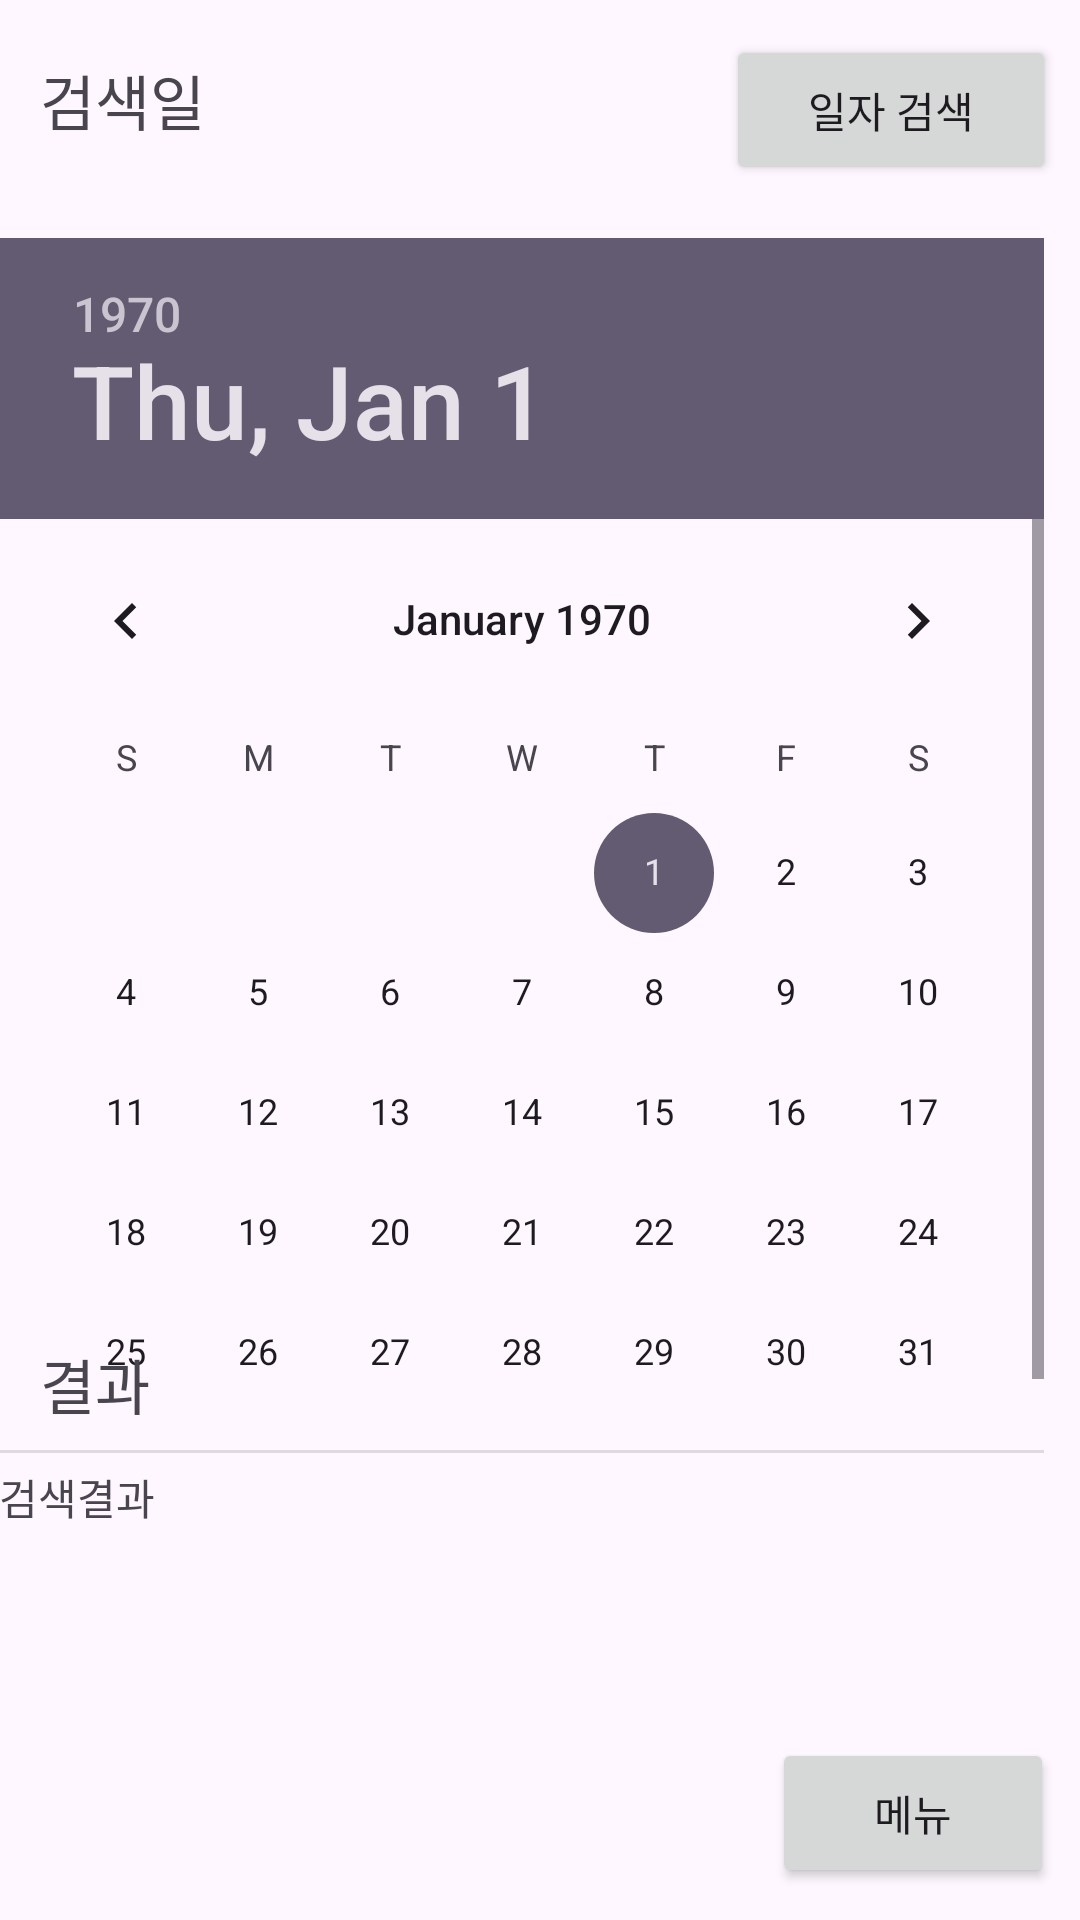

Reconstruct the res/layout file that produces this screen, plus the resources it refers to.
<!-- AndroidManifest.xml: application theme Theme.SpaceWallet -->
<!-- res/layout/activity_search.xml -->
<?xml version="1.0" encoding="utf-8"?>
<androidx.constraintlayout.widget.ConstraintLayout xmlns:android="http://schemas.android.com/apk/res/android"
    android:layout_width="match_parent"
    android:layout_height="match_parent"
    xmlns:app="http://schemas.android.com/apk/res-auto">

    <Button
        android:id="@+id/SearchSetDateBtn"
        android:layout_width="110dp"
        android:layout_height="50dp"
        android:text="일자 검색"
        app:layout_constraintBottom_toBottomOf="parent"
        app:layout_constraintEnd_toEndOf="parent"
        app:layout_constraintHorizontal_bias="0.968"
        app:layout_constraintStart_toStartOf="parent"
        app:layout_constraintTop_toTopOf="parent"
        app:layout_constraintVertical_bias="0.02" />

    <DatePicker
        android:id="@+id/SearchDataPicker"
        android:layout_width="360dp"
        android:layout_height="405dp"
        android:calendarViewShown="true"
        app:layout_constraintBottom_toBottomOf="parent"
        app:layout_constraintEnd_toEndOf="parent"
        app:layout_constraintHorizontal_bias="0.529"
        app:layout_constraintStart_toStartOf="parent"
        app:layout_constraintTop_toTopOf="parent"
        app:layout_constraintVertical_bias="0.337" />

    <TextView
        android:id="@+id/titleTxt"
        android:layout_width="62dp"
        android:layout_height="42dp"
        android:text="검색일"
        android:textSize="20dp"
        app:layout_constraintBottom_toBottomOf="parent"
        app:layout_constraintEnd_toEndOf="parent"
        app:layout_constraintHorizontal_bias="0.045"
        app:layout_constraintStart_toStartOf="parent"
        app:layout_constraintTop_toTopOf="parent"
        app:layout_constraintVertical_bias="0.031" />

    <TextView
        android:id="@+id/resultDateTxt"
        android:layout_width="310dp"
        android:layout_height="46dp"
        android:textSize="20dp"
        app:layout_constraintBottom_toBottomOf="parent"
        app:layout_constraintEnd_toEndOf="parent"
        app:layout_constraintStart_toStartOf="parent"
        app:layout_constraintTop_toTopOf="parent"
        app:layout_constraintVertical_bias="0.093" />

    <TextView
        android:id="@+id/resultOutputTxt"
        android:layout_width="363dp"
        android:layout_height="152dp"
        android:scrollbars="vertical"
        android:text="검색결과"
        app:layout_constraintBottom_toBottomOf="parent"
        app:layout_constraintEnd_toEndOf="parent"
        app:layout_constraintHorizontal_bias="0.333"
        app:layout_constraintStart_toStartOf="parent"
        app:layout_constraintTop_toBottomOf="@+id/resultTxt"
        app:layout_constraintVertical_bias="0.0" />

    <TextView
        android:id="@+id/resultTxt"
        android:layout_width="62dp"
        android:layout_height="42dp"
        android:text="결과"
        android:textSize="20dp"
        app:layout_constraintBottom_toBottomOf="parent"
        app:layout_constraintEnd_toEndOf="parent"
        app:layout_constraintHorizontal_bias="0.045"
        app:layout_constraintStart_toStartOf="parent"
        app:layout_constraintTop_toTopOf="parent"
        app:layout_constraintVertical_bias="0.747" />

    <Button
        android:text="메뉴"
        android:layout_width="94dp"
        android:layout_height="50dp" android:id="@+id/SearchMenuBtn"
        app:layout_constraintEnd_toEndOf="parent" app:layout_constraintStart_toStartOf="parent"
        app:layout_constraintTop_toTopOf="parent" app:layout_constraintBottom_toBottomOf="parent"
        app:layout_constraintHorizontal_bias="0.968" app:layout_constraintVertical_bias="0.982"/>

</androidx.constraintlayout.widget.ConstraintLayout>
<!-- resources referenced by this layout -->
<resources>
  <style name="Theme.SpaceWallet" parent="Base.Theme.SpaceWallet" />
  <style name="Base.Theme.SpaceWallet" parent="Theme.Material3.DayNight.NoActionBar">
          
          
      </style>
</resources>
